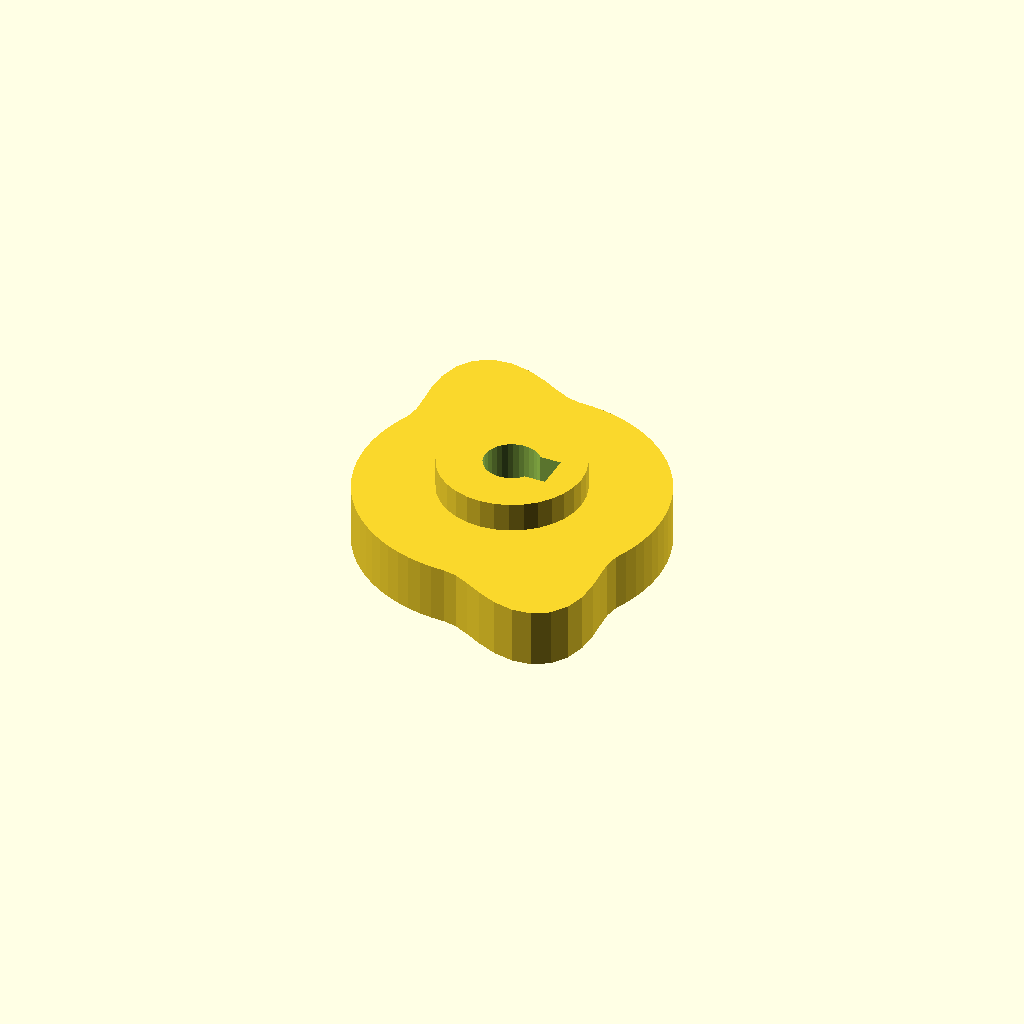
Cell 1: rendered with the file's own defaults.
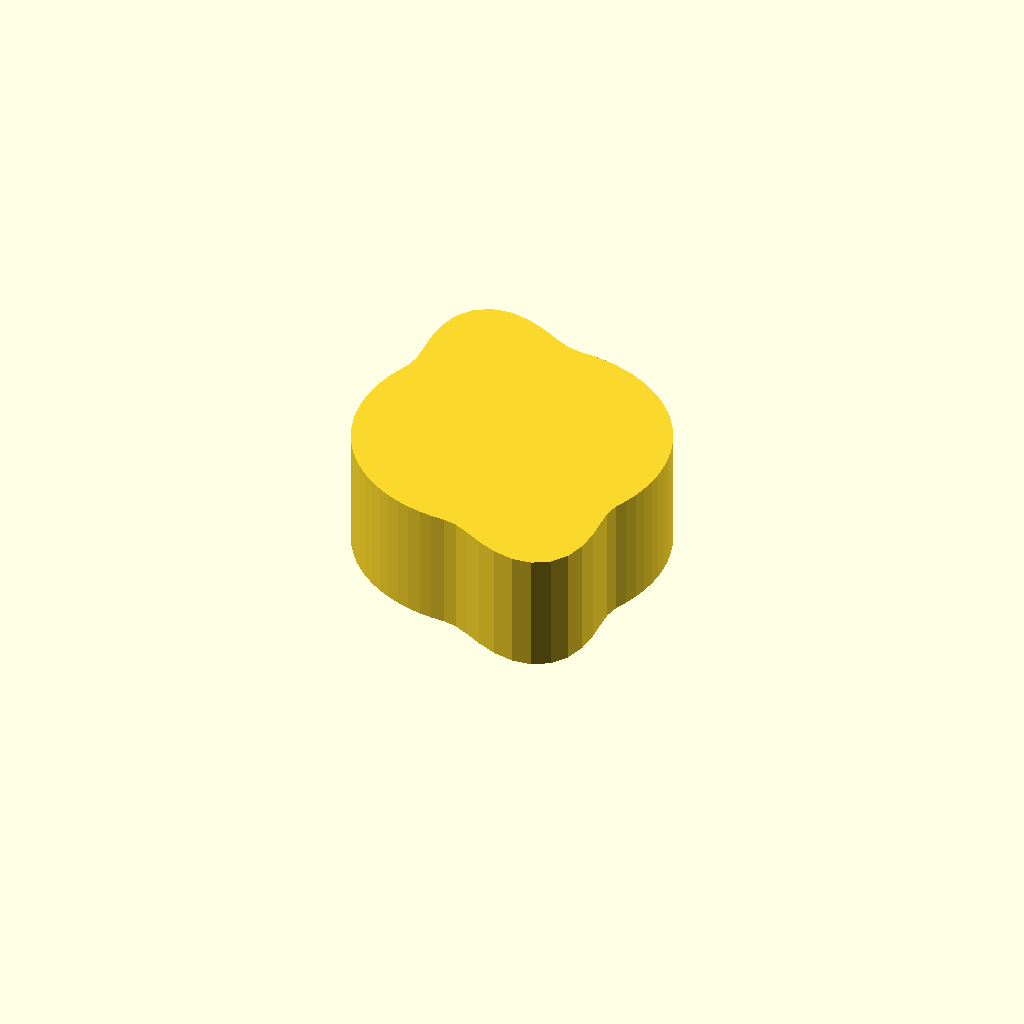
Cell 2 — cam_t set to 20, the other parameters unchanged.
One fixed orthographic camera (rotation 55°, 0°, 25°; colour scheme Cornfield) for every cell.
The OpenSCAD source (optional_data/data/gen3/cams/part_0014.scad):
$fn = 32;

// ----------------------------------------------------------------------
// Cam: base radius 26 mm with a 10 mm lift over 120 degrees
// ----------------------------------------------------------------------

// --- parameters (mm) ---
base_r = 26;              // base radius
lift = 10;                // lift height above the base radius
lift_span = 120;          // angular width of the lift
lift_start = 90;          // angle where the lift starts
cam_t = 10;               // cam plate thickness
hub_d = 24.7;             // hub diameter
hub_h = 20;               // hub height
bore_d = 9.53;            // bore
key_w = 6;                // keyway width
key_depth = 3;            // keyway depth

cam_profile = [[26, 0], [25.901, 2.266], [25.605, 4.515], [25.114, 6.729], [24.432, 8.893], [23.564, 10.988], [22.517, 13], [21.298, 14.913], [19.917, 16.712], [18.385, 18.385], [16.712, 19.917], [14.913, 21.298], [13, 22.517], [10.988, 23.564], [8.893, 24.432], [6.729, 25.114], [4.515, 25.605], [2.266, 25.901], [0, 26], [-2.314, 26.455], [-4.879, 27.673], [-7.839, 29.256], [-11.162, 30.667], [-14.63, 31.375], [-17.899, 31.002], [-20.597, 29.415], [-22.453, 26.758], [-23.389, 23.389], [-23.565, 19.773], [-23.346, 16.347], [-23.204, 13.397], [-23.585, 10.998], [-24.432, 8.893], [-25.114, 6.729], [-25.605, 4.515], [-25.901, 2.266], [-26, 0], [-25.901, -2.266], [-25.605, -4.515], [-25.114, -6.729], [-24.432, -8.893], [-23.564, -10.988], [-22.517, -13], [-21.298, -14.913], [-19.917, -16.712], [-18.385, -18.385], [-16.712, -19.917], [-14.913, -21.298], [-13, -22.517], [-10.988, -23.564], [-8.893, -24.432], [-6.729, -25.114], [-4.515, -25.605], [-2.266, -25.901], [0, -26], [2.314, -26.455], [4.879, -27.673], [7.839, -29.256], [11.162, -30.667], [14.63, -31.375], [17.899, -31.002], [20.597, -29.415], [22.453, -26.758], [23.389, -23.389], [23.565, -19.773], [23.346, -16.347], [23.204, -13.397], [23.585, -10.998], [24.432, -8.893], [25.114, -6.729], [25.605, -4.515], [25.901, -2.266]];

difference() {
  union() {
    linear_extrude(height = cam_t) polygon(cam_profile);
    /* hub, proud of the cam plate on both sides */
    translate([0, 0, -5]) cylinder(h = hub_h, d = hub_d);
  }
  /* bore through the hub, 2.5 mm clear on both faces */
  translate([0, 0, -7.5]) cylinder(h = hub_h + 5, d = bore_d);
  /* keyway, milled through the whole hub */
  translate([1.763, -3, -7.5]) cube([5.5, 6, 25]);
}
Customizer parameters (derived from the source; name, type, default, range or options):
base_r: number, default 26
lift: number, default 10
lift_span: number, default 120
lift_start: number, default 90
cam_t: number, default 10
hub_d: number, default 24.7
hub_h: number, default 20
bore_d: number, default 9.53
key_w: number, default 6
key_depth: number, default 3
